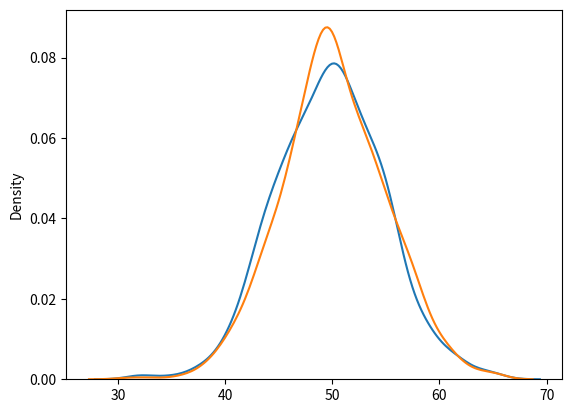

The script that saved this image:
from numpy import random
import matplotlib.pyplot as plt
import seaborn as sns

# Normal Distribution is a continuous probability distribution.
sns.distplot(random.normal(loc= 50, scale=5, size = 1000), label="Normal", hist=False)

# Binomial Distribution is a discrete probability distribution.
sns.distplot(random.binomial(n= 100, p=0.5, size=1000), label="Binomial", hist=False)

plt.show()